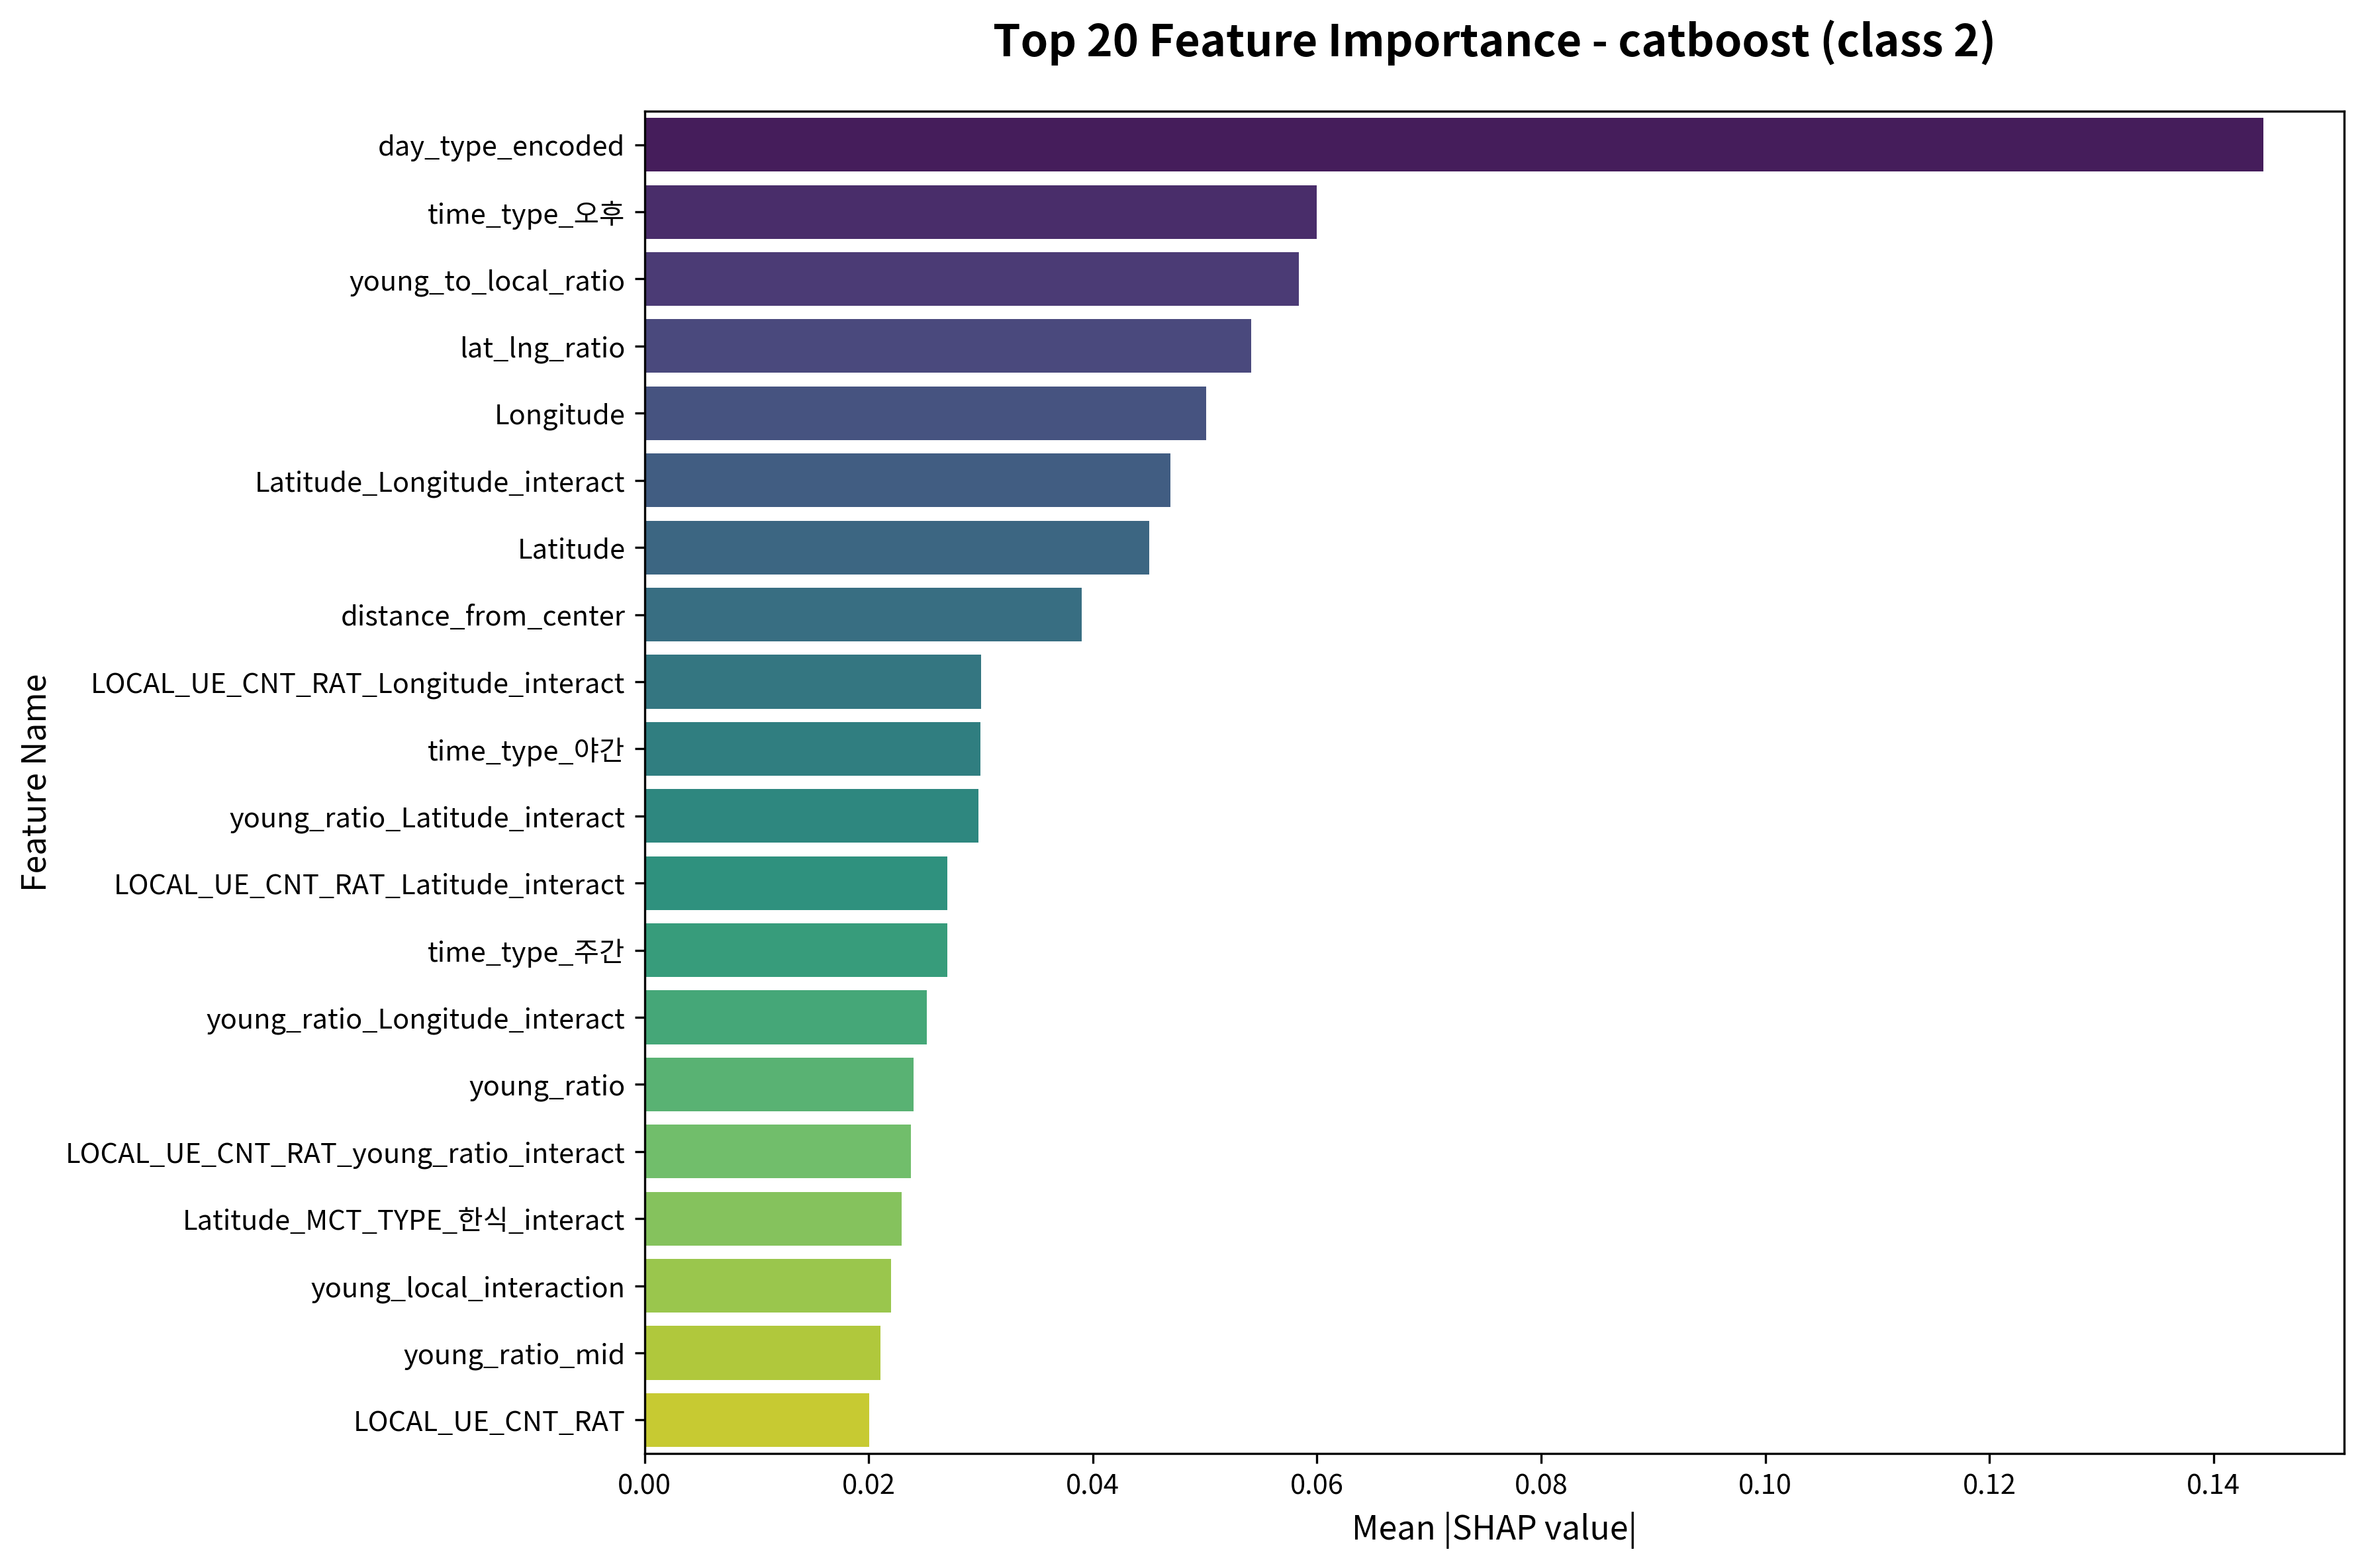

The table this chart was drawn from, first rows:
feature, importance
day_type_encoded, 0.1444
time_type_오후, 0.06
young_to_local_ratio, 0.05839
lat_lng_ratio, 0.05415
Longitude, 0.05012
Latitude_Longitude_interact, 0.04691
Latitude, 0.04504
distance_from_center, 0.03898
LOCAL_UE_CNT_RAT_Longitude_interact, 0.03005
time_type_야간, 0.02996
young_ratio_Latitude_interact, 0.02978
LOCAL_UE_CNT_RAT_Latitude_interact, 0.02703
time_type_주간, 0.02699
young_ratio_Longitude_interact, 0.02522
young_ratio, 0.02398
LOCAL_UE_CNT_RAT_young_ratio_interact, 0.02376
Latitude_MCT_TYPE_한식_interact, 0.02293
young_local_interaction, 0.02198
young_ratio_mid, 0.02105
LOCAL_UE_CNT_RAT, 0.02005
LOCAL_UE_CNT_RAT_binned, 0.01993
Longitude_high, 0.0199
Longitude_MCT_TYPE_한식_interact, 0.01348
Longitude_binned, 0.01123
Longitude_MCT_TYPE_카페디저트_interact, 0.01108
Latitude_MCT_TYPE_기타단품특수_interact, 0.01015
Latitude_MCT_TYPE_육류구이고기_interact, 0.01005
time_gender_food_interact, 0.009889
LOCAL_UE_CNT_RAT_mid, 0.009164
young_ratio_binned, 0.008817
Longitude_MCT_TYPE_기타단품특수_interact, 0.008682
MCT_TYPE_한식, 0.008595
MCT_TYPE_일식, 0.007833
Latitude_MCT_TYPE_카페디저트_interact, 0.007105
Latitude_MCT_TYPE_양식_interact, 0.006842
Latitude_MCT_TYPE_일식_interact, 0.006599
LOCAL_UE_CNT_RAT_low, 0.006403
MCT_TYPE_기타단품특수, 0.006049
young_ratio_low, 0.005963
Longitude_MCT_TYPE_육류구이고기_interact, 0.005761
Longitude_MCT_TYPE_일식_interact, 0.005563
time_type_야간_MCT_TYPE_기타단품특수_interact, 0.005324
gender_specialization, 0.004676
time_type_오후_MCT_TYPE_한식_interact, 0.004456
MCT_TYPE_육류구이고기, 0.004422
time_type_주간_MCT_TYPE_한식_interact, 0.004409
Longitude_MCT_TYPE_해산물_interact, 0.004153
Longitude_MCT_TYPE_주점술집_interact, 0.004071
gender_target_male, 0.003894
Latitude_MCT_TYPE_중식_interact, 0.003832
Longitude_MCT_TYPE_양식_interact, 0.003387
young_ratio_high, 0.003252
LOCAL_UE_CNT_RAT_high, 0.003171
Latitude_MCT_TYPE_탕찌개_interact, 0.00316
time_type_오후_MCT_TYPE_기타단품특수_interact, 0.002707
time_type_야간_MCT_TYPE_한식_interact, 0.002679
MCT_TYPE_카페디저트, 0.002666
Longitude_MCT_TYPE_탕찌개_interact, 0.002304
Longitude_MCT_TYPE_중식_interact, 0.002237
Longitude_MCT_TYPE_분식간편식_interact, 0.002206
... 118 more rows
